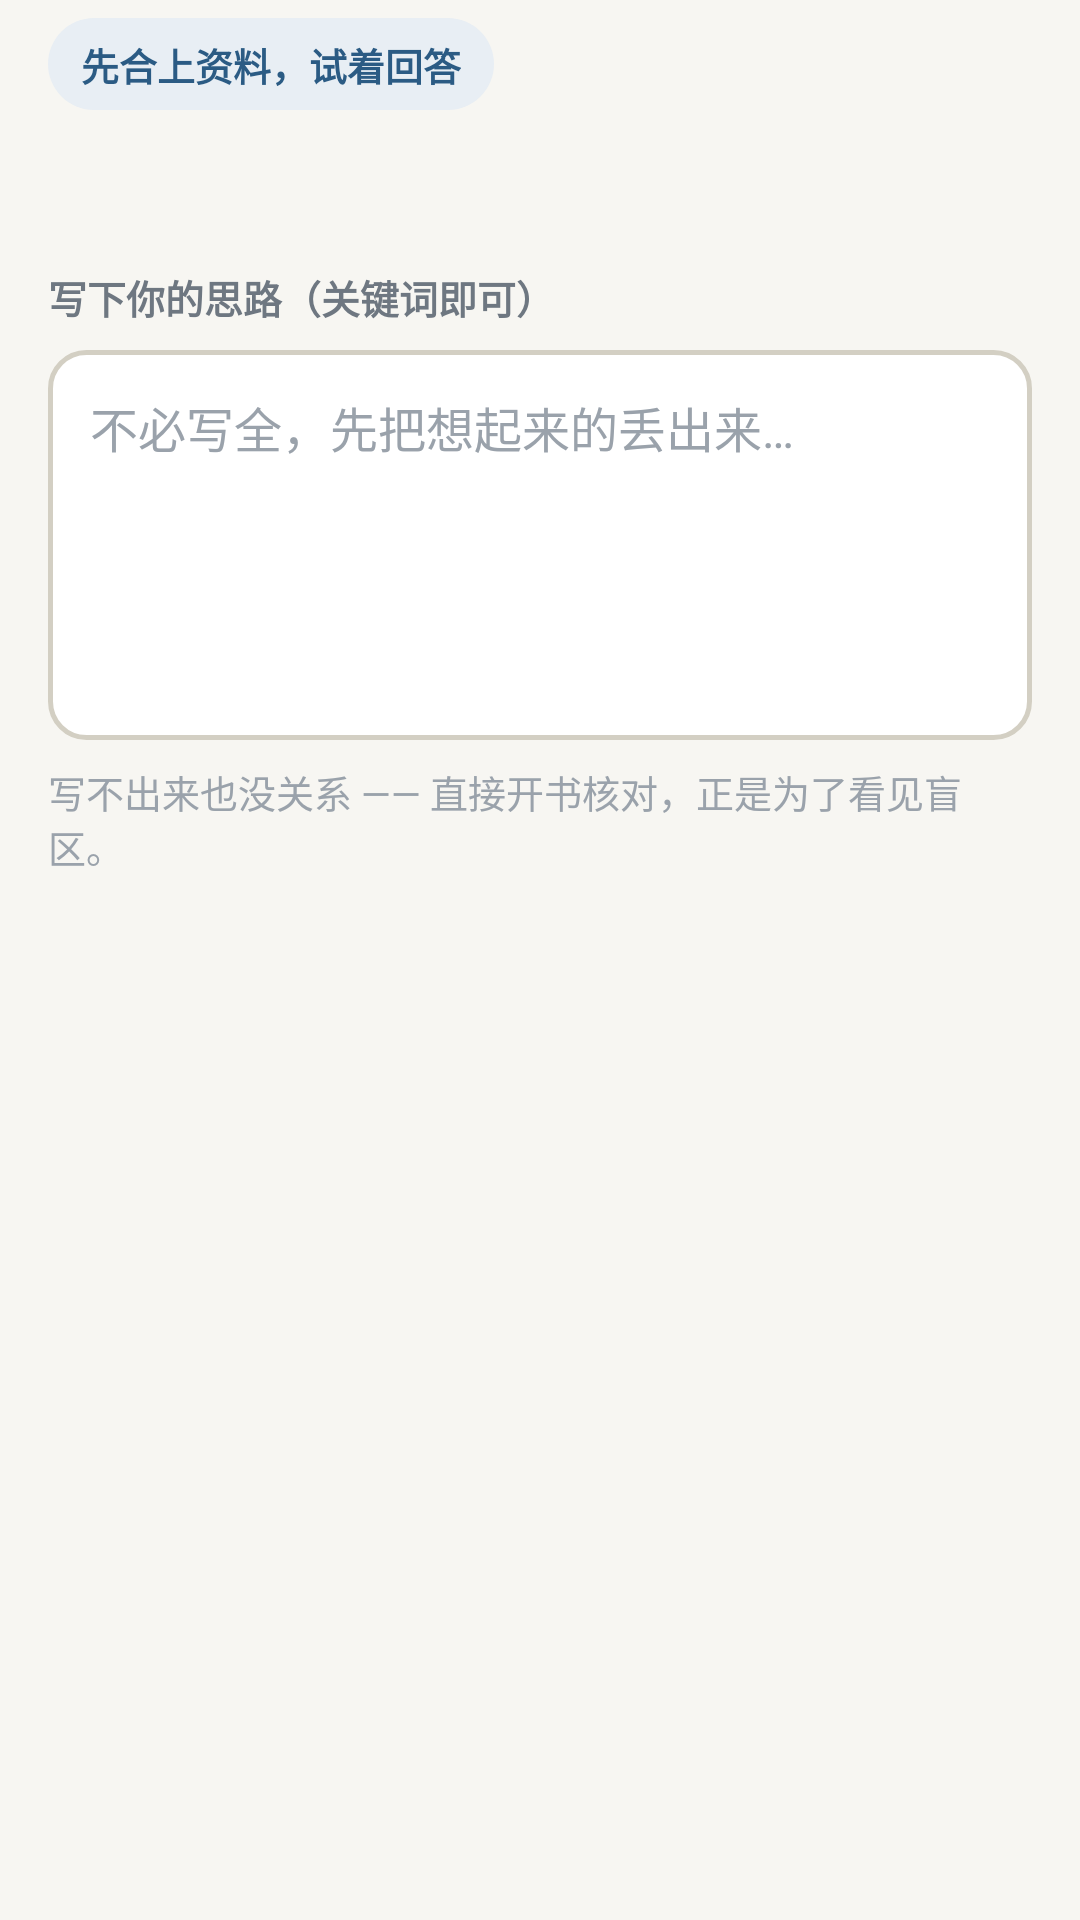

Android layout source for this screen:
<!-- AndroidManifest.xml: application theme Theme.XueYiWen -->
<!-- res/layout/stage_recall1.xml -->
<?xml version="1.0" encoding="utf-8"?>
<androidx.core.widget.NestedScrollView xmlns:android="http://schemas.android.com/apk/res/android"
    android:layout_width="match_parent"
    android:layout_height="match_parent"
    android:fillViewport="true"
    android:clipToPadding="false">

    <LinearLayout
        android:layout_width="match_parent"
        android:layout_height="wrap_content"
        android:orientation="vertical"
        android:paddingStart="16dp"
        android:paddingEnd="16dp"
        android:paddingTop="6dp">

        <TextView
            android:id="@+id/recallHint"
            android:layout_width="wrap_content"
            android:layout_height="wrap_content"
            android:text="@string/recall_hint"
            android:textSize="12.5sp"
            android:textStyle="bold"
            android:textColor="@color/accent"
            android:background="@drawable/bg_badge"
            android:paddingStart="11dp"
            android:paddingEnd="11dp"
            android:paddingTop="6dp"
            android:paddingBottom="6dp" />

        <TextView
            android:id="@+id/questionText"
            android:layout_width="match_parent"
            android:layout_height="wrap_content"
            android:layout_marginTop="14dp"
            android:textSize="17sp"
            android:textStyle="bold"
            android:lineSpacingMultiplier="1.55"
            android:textColor="@color/ink" />

        
        <LinearLayout
            android:id="@+id/textBlock"
            android:layout_width="match_parent"
            android:layout_height="wrap_content"
            android:orientation="vertical"
            android:layout_marginTop="16dp">

            <TextView
                style="@style/Xyw.Text.FieldLabel"
                android:layout_width="wrap_content"
                android:layout_height="wrap_content"
                android:text="@string/recall_input_label"
                android:layout_marginBottom="8dp" />

            <EditText
                android:id="@+id/etRecall"
                android:layout_width="match_parent"
                android:layout_height="wrap_content"
                android:minHeight="130dp"
                android:gravity="top|start"
                android:background="@drawable/bg_input"
                android:padding="14dp"
                android:textSize="16sp"
                android:lineSpacingMultiplier="1.5"
                android:inputType="textMultiLine|textCapSentences"
                android:hint="@string/recall_input_hint"
                android:textColor="@color/ink"
                android:textColorHint="@color/ink3"
                android:importantForAutofill="no"
                android:maxLength="1000" />

            <TextView
                style="@style/Xyw.Text.Hint"
                android:layout_width="match_parent"
                android:layout_height="wrap_content"
                android:layout_marginTop="8dp"
                android:text="@string/recall_empty_hint" />
        </LinearLayout>

        
        <LinearLayout
            android:id="@+id/stuckBlock"
            android:layout_width="match_parent"
            android:layout_height="wrap_content"
            android:orientation="vertical"
            android:layout_marginTop="16dp"
            android:visibility="gone">

            <TextView
                style="@style/Xyw.Text.FieldLabel"
                android:layout_width="wrap_content"
                android:layout_height="wrap_content"
                android:text="@string/stuck_label"
                android:layout_marginBottom="8dp" />

            <EditText
                android:id="@+id/etStuck"
                android:layout_width="match_parent"
                android:layout_height="wrap_content"
                android:minHeight="52dp"
                android:background="@drawable/bg_input"
                android:padding="14dp"
                android:textSize="16sp"
                android:inputType="text"
                android:hint="@string/stuck_hint"
                android:textColor="@color/ink"
                android:textColorHint="@color/ink3"
                android:importantForAutofill="no"
                android:maxLength="200" />
        </LinearLayout>

        <Space
            android:layout_width="1dp"
            android:layout_height="24dp" />
    </LinearLayout>
</androidx.core.widget.NestedScrollView>
<!-- resources referenced by this layout -->
<resources>
  <color name="accent">#2B5B84</color>
  <color name="ink">#1F2328</color>
  <color name="ink3">#9AA2AB</color>
  <!-- drawable bg_badge (drawable) -->
  <?xml version="1.0" encoding="utf-8"?>
  <shape xmlns:android="http://schemas.android.com/apk/res/android" android:shape="rectangle">
      <corners android:radius="999dp" />
      <solid android:color="@color/accentSoft" />
  </shape>
  <!-- drawable bg_input (drawable) -->
  <?xml version="1.0" encoding="utf-8"?>
  <shape xmlns:android="http://schemas.android.com/apk/res/android" android:shape="rectangle">
      <corners android:radius="12dp" />
      <solid android:color="@color/card" />
      <stroke android:width="1.5dp" android:color="@color/lineStrong" />
  </shape>
  <string name="recall_empty_hint">写不出来也没关系 —— 直接开书核对，正是为了看见盲区。</string>
  <string name="recall_hint">先合上资料，试着回答</string>
  <string name="recall_input_hint">不必写全，先把想起来的丢出来…</string>
  <string name="recall_input_label">写下你的思路（关键词即可）</string>
  <string name="stuck_hint">如：说不出独立性到底适用在什么条件</string>
  <string name="stuck_label">卡在哪里？（一句话就够）</string>
  <style name="Xyw.Text.FieldLabel">
          <item name="android:textSize">13sp</item>
          <item name="android:textStyle">bold</item>
          <item name="android:textColor">@color/ink2</item>
      </style>
  <style name="Xyw.Text.Hint">
          <item name="android:textSize">12.5sp</item>
          <item name="android:textColor">@color/ink3</item>
      </style>
  <style name="Theme.XueYiWen" parent="Theme.MaterialComponents.Light.NoActionBar">
          <item name="colorPrimary">@color/accent</item>
          <item name="colorPrimaryDark">@color/bg</item>
          <item name="colorAccent">@color/accent</item>
          <item name="android:colorBackground">@color/bg</item>
          <item name="android:windowBackground">@color/bg</item>
          <item name="android:statusBarColor">@color/bg</item>
          <item name="android:navigationBarColor">@color/bg</item>
          <item name="android:windowLightStatusBar" tools:targetApi="m">true</item>
          <item name="android:windowLightNavigationBar" tools:targetApi="o_mr1">true</item>
          <item name="android:textColorPrimary">@color/ink</item>
          <item name="android:textColorSecondary">@color/ink2</item>
          <item name="android:textColorHint">@color/ink3</item>
          <item name="materialAlertDialogTheme">@style/Theme.XueYiWen.Dialog</item>
          <item name="bottomSheetDialogTheme">@style/Theme.XueYiWen.BottomSheet</item>
      </style>
  <color name="accentSoft">#E8EEF4</color>
  <color name="card">#FFFFFF</color>
  <color name="lineStrong">#D3CFC3</color>
  <color name="ink2">#6E7781</color>
  <color name="bg">#F7F6F2</color>
  <style name="Theme.XueYiWen.Dialog" parent="Theme.MaterialComponents.Light.Dialog.Alert">
          <item name="colorPrimary">@color/accent</item>
          <item name="android:colorBackground">@color/card</item>
          <item name="android:textColorPrimary">@color/ink</item>
      </style>
  <style name="Theme.XueYiWen.BottomSheet" parent="Theme.MaterialComponents.Light.BottomSheetDialog">
          <item name="bottomSheetStyle">@style/Xyw.BottomSheetStyle</item>
          <item name="android:navigationBarColor">@color/card</item>
          <item name="android:windowLightNavigationBar" tools:targetApi="o_mr1">true</item>
      </style>
  <style name="Xyw.BottomSheetStyle" parent="Widget.MaterialComponents.BottomSheet.Modal">
          <item name="android:background">@drawable/bg_sheet</item>
          <item name="behavior_peekHeight">auto</item>
      </style>
  <!-- drawable bg_sheet (drawable) -->
  <?xml version="1.0" encoding="utf-8"?>
  <shape xmlns:android="http://schemas.android.com/apk/res/android" android:shape="rectangle">
      <corners android:topLeftRadius="22dp" android:topRightRadius="22dp" />
      <solid android:color="@color/card" />
  </shape>
</resources>
